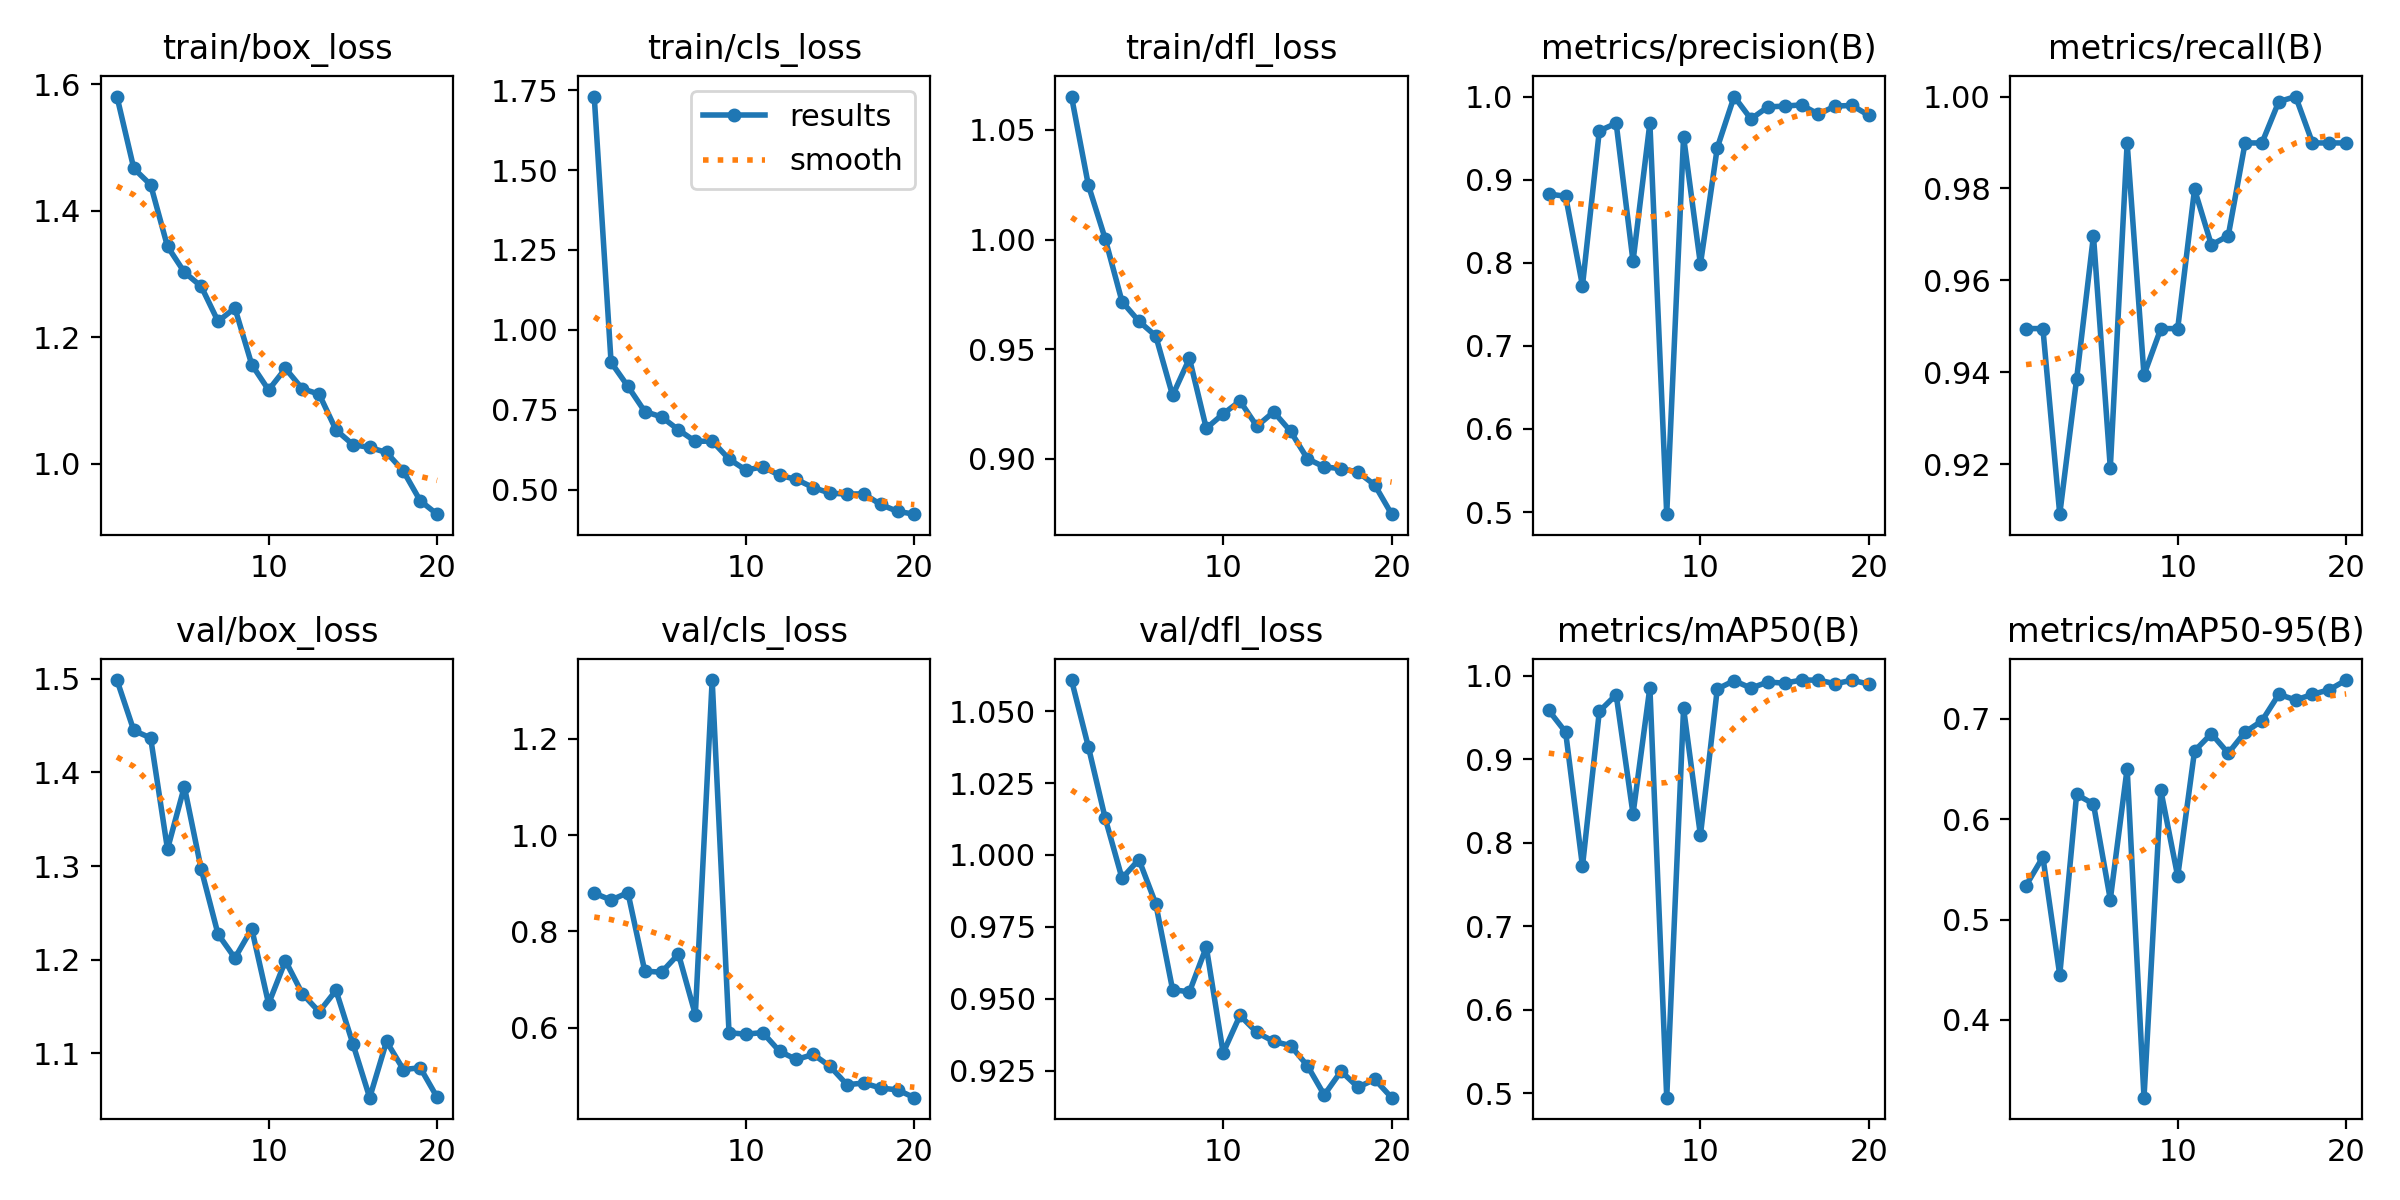

Source data for this figure (header and first rows):
epoch, time, train/box_loss, train/cls_loss, train/dfl_loss, metrics/precision(B), metrics/recall(B), metrics/mAP50(B), metrics/mAP50-95(B), val/box_loss, val/cls_loss, val/dfl_loss, lr/pg0, lr/pg1, lr/pg2
1, 133.1, 1.581, 1.73, 1.065, 0.8827, 0.9495, 0.9583, 0.5339, 1.498, 0.8797, 1.061, 0.0006641, 0.0006641, 0.0006641
2, 298.8, 1.467, 0.8983, 1.025, 0.88, 0.9495, 0.9324, 0.5623, 1.445, 0.8653, 1.038, 0.001265, 0.001265, 0.001265
3, 470.1, 1.441, 0.8232, 1, 0.7723, 0.9091, 0.7717, 0.4447, 1.437, 0.8807, 1.013, 0.0018, 0.0018, 0.0018
4, 636.5, 1.344, 0.7445, 0.9717, 0.9587, 0.9385, 0.9572, 0.6247, 1.318, 0.7175, 0.9919, 0.001703, 0.001703, 0.001703
5, 810.4, 1.303, 0.7275, 0.9627, 0.9679, 0.9697, 0.9771, 0.6152, 1.385, 0.7154, 0.9984, 0.001604, 0.001604, 0.001604
6, 982.4, 1.28, 0.687, 0.956, 0.8018, 0.9192, 0.8344, 0.5199, 1.297, 0.7531, 0.9831, 0.001505, 0.001505, 0.001505
7, 1150, 1.225, 0.6509, 0.9288, 0.968, 0.9899, 0.9858, 0.6506, 1.227, 0.6272, 0.9532, 0.001406, 0.001406, 0.001406
8, 1319, 1.246, 0.6522, 0.9457, 0.4974, 0.9394, 0.4947, 0.3224, 1.202, 1.322, 0.9524, 0.001307, 0.001307, 0.001307
9, 1487, 1.157, 0.5957, 0.9139, 0.9516, 0.9495, 0.9609, 0.6287, 1.233, 0.5897, 0.968, 0.001208, 0.001208, 0.001208
10, 1654, 1.116, 0.5612, 0.9204, 0.7983, 0.9495, 0.8089, 0.543, 1.153, 0.5866, 0.9312, 0.001109, 0.001109, 0.001109
11, 1820, 1.15, 0.5714, 0.9263, 0.9384, 0.9798, 0.984, 0.6681, 1.199, 0.59, 0.9443, 0.00101, 0.00101, 0.00101
12, 1985, 1.118, 0.545, 0.9148, 1, 0.9677, 0.9939, 0.6853, 1.164, 0.551, 0.9383, 0.000911, 0.000911, 0.000911
13, 2150, 1.11, 0.5319, 0.9214, 0.973, 0.9697, 0.9851, 0.6658, 1.144, 0.5341, 0.9352, 0.000812, 0.000812, 0.000812
14, 2316, 1.053, 0.5064, 0.9125, 0.9875, 0.9899, 0.9923, 0.6869, 1.167, 0.5446, 0.9338, 0.000713, 0.000713, 0.000713
15, 2486, 1.03, 0.4889, 0.9, 0.9885, 0.9899, 0.991, 0.6981, 1.11, 0.5197, 0.9268, 0.000614, 0.000614, 0.000614
16, 2659, 1.025, 0.4862, 0.8962, 0.99, 0.9989, 0.9947, 0.7245, 1.053, 0.4817, 0.9166, 0.000515, 0.000515, 0.000515
17, 2833, 1.018, 0.4868, 0.8955, 0.9788, 1, 0.9946, 0.7189, 1.113, 0.4852, 0.9249, 0.000416, 0.000416, 0.000416
18, 3005, 0.988, 0.4535, 0.8939, 0.9885, 0.9899, 0.9903, 0.7245, 1.083, 0.4748, 0.9193, 0.000317, 0.000317, 0.000317
19, 3179, 0.9411, 0.4319, 0.888, 0.9893, 0.9899, 0.9945, 0.7291, 1.085, 0.471, 0.922, 0.000218, 0.000218, 0.000218
20, 3354, 0.9199, 0.4232, 0.8747, 0.9773, 0.9899, 0.9898, 0.7388, 1.053, 0.4548, 0.9157, 0.000119, 0.000119, 0.000119
